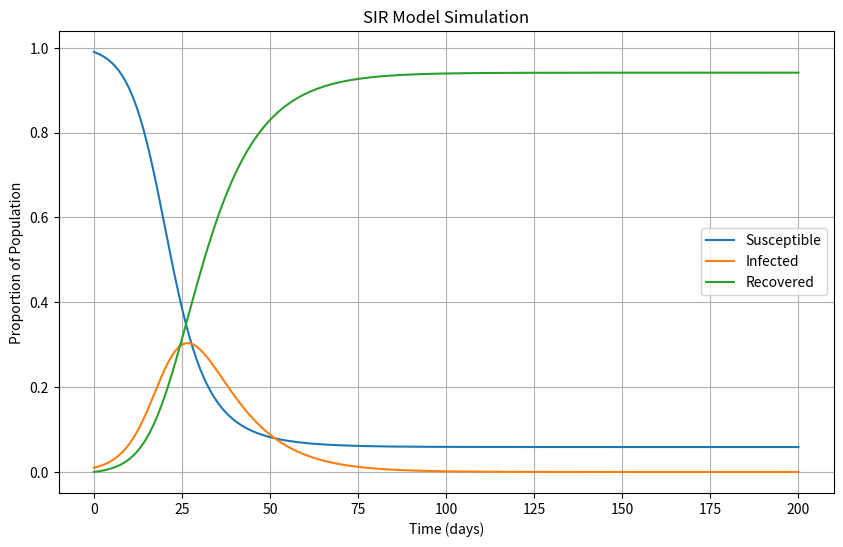

This chart was generated by the following Python code:
import numpy as np
from scipy.integrate import odeint
import matplotlib.pyplot as plt

# SIR model equations
def SIR_model(y, t, beta, gamma):
    S, I, R = y
    dSdt = -beta * S * I
    dIdt = beta * S * I - gamma * I
    dRdt = gamma * I
    return [dSdt, dIdt, dRdt]


"""
Initial conditions (such as S0, I0, and R0) are not to be random but I hardcoded them with specific values. These choices are typically made based on the characteristics of the disease being modeled and the context of the simulation. Initial condition are set such that S0 = 99%, which indicates the proportion of susceptible individuals when the simulation starts. I0 is set to 1%, which indicates proportion of infected individuals to be 1% when the simulation starts. R0 is set to 0% which is expected that there are are no recovered individuals when the simulations start.
"""
S0 = 0.99  
I0 = 0.01  
R0 = 0.00  
y0 = [S0, I0, R0]

# Parameters
# β (beta) is transmission rate and I chose 30%. γ (gamma) is set to 1%
beta = 0.3  
gamma = 0.1  

# Time vector
t = np.linspace(0, 200, 200)  # Simulate for 200 days

# Solve the SIR model equations using odeint()
solution = odeint(SIR_model, y0, t, args=(beta, gamma))

# Extract results
S, I, R = solution.T

# Plot the results
plt.figure(figsize=(10, 6))
plt.plot(t, S, label='Susceptible')
plt.plot(t, I, label='Infected')
plt.plot(t, R, label='Recovered')
plt.xlabel('Time (days)')
plt.ylabel('Proportion of Population')
plt.title('SIR Model Simulation')
plt.legend()
plt.grid(True)
plt.show()